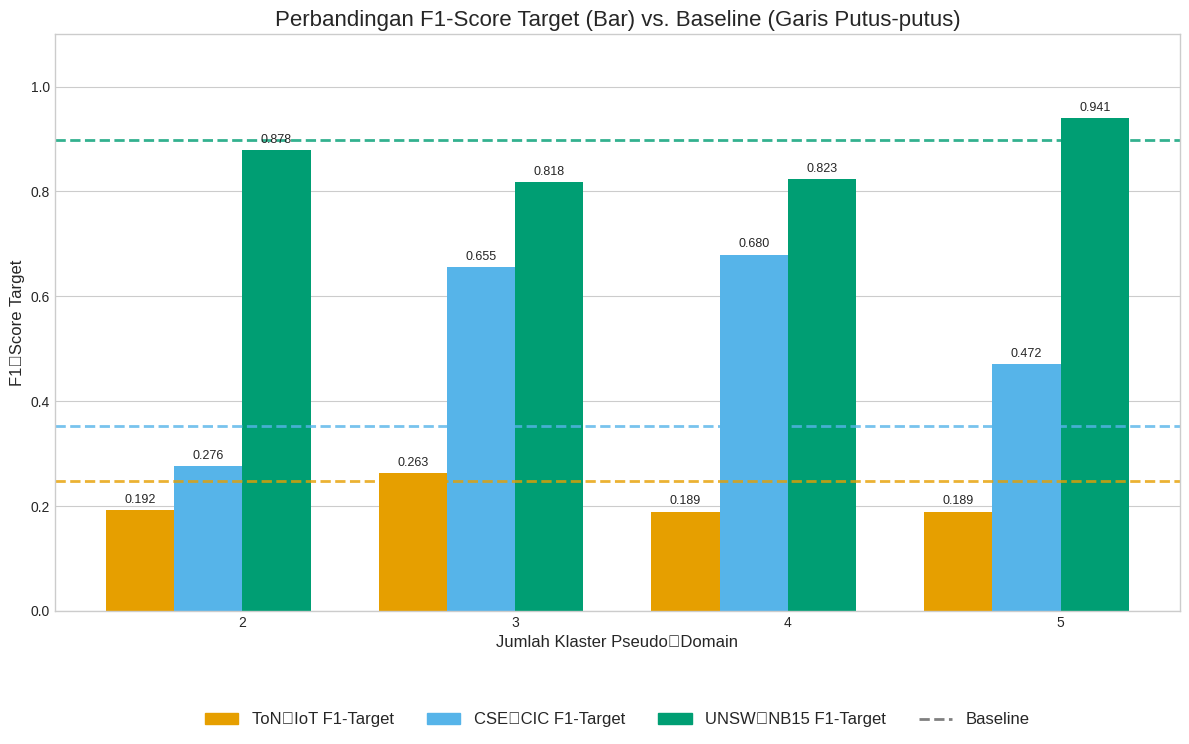

This chart was generated by the following Python code:
import matplotlib.pyplot as plt
import numpy as np
from matplotlib.lines import Line2D

# Data untuk F1‑Score Target
domains = ["ToN‑IoT", "CSE‑CIC", "UNSW‑NB15"]
clusters = np.array([2, 3, 4, 5])

baseline = np.array([0.2469, 0.3529, 0.8986])
f1_values = {
    "ToN‑IoT": np.array([0.1920, 0.2630, 0.1894, 0.1894]),
    "CSE‑CIC": np.array([0.2759, 0.6555, 0.6798, 0.4717]),
    "UNSW‑NB15": np.array([0.8784, 0.8176, 0.8229, 0.9409]),
}

# Palet warna dan gaya
colors = {"ToN‑IoT": "#E69F00", "CSE‑CIC": "#56B4E9", "UNSW‑NB15": "#009E73"}
plt.style.use('seaborn-v0_8-whitegrid')

# --- Figure 1: Bar Chart dengan legenda di bawah ---
fig1, ax1 = plt.subplots(figsize=(12, 8))
bar_w = 0.25
x_pos = np.arange(len(clusters))

for idx, dom in enumerate(domains):
    bars = ax1.bar(x_pos + idx * bar_w - bar_w, f1_values[dom], width=bar_w, color=colors[dom])
    ax1.axhline(y=baseline[idx], color=colors[dom], linestyle='--', lw=2, alpha=0.8)
    ax1.bar_label(bars, fmt='%.3f', padding=3, fontsize=9)

ax1.set_xlabel("Jumlah Klaster Pseudo‑Domain", fontsize=12)
ax1.set_xticks(x_pos + bar_w / 2)
ax1.set_xticklabels(clusters)
ax1.set_ylabel("F1‑Score Target", fontsize=12)
ax1.set_title("Perbandingan F1-Score Target (Bar) vs. Baseline (Garis Putus-putus)", fontsize=16)
ax1.set_ylim(0, 1.1)
ax1.grid(axis='x', visible=False)

# Membuat legenda kustom
legend_elements = [
    plt.Rectangle((0, 0), 1, 1, color=colors[dom], label=f'{dom} F1-Target') for dom in domains
]
legend_elements.append(
    Line2D([0], [0], color='gray', lw=2, linestyle='--', label='Baseline')
)

# Mengatur legenda di bawah sumbu-X, secara horizontal
ax1.legend(handles=legend_elements, loc='upper center', bbox_to_anchor=(0.5, -0.15), 
           ncol=4, frameon=False, fontsize=12)

plt.tight_layout(rect=[0, 0.05, 1, 1])
plt.show()
